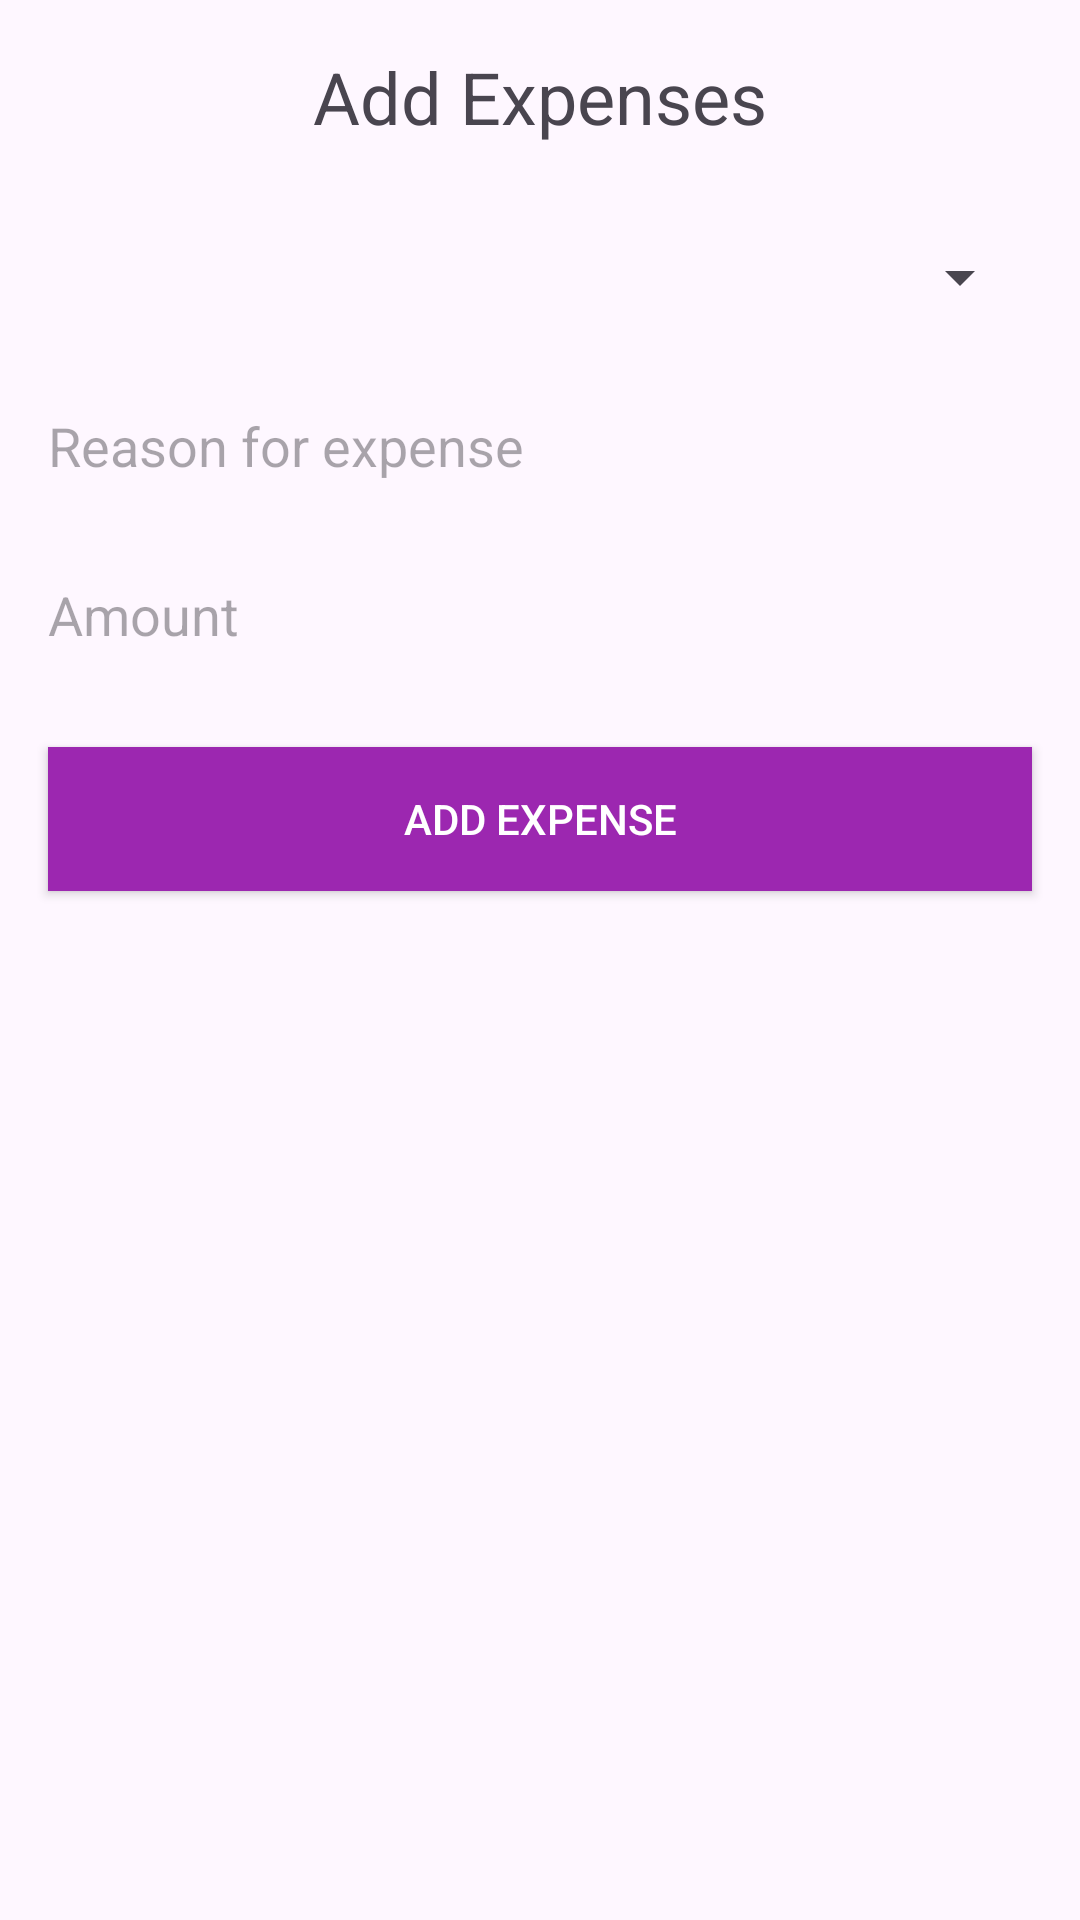

The Android layout XML behind this screen, and the referenced resources:
<!-- AndroidManifest.xml: application theme Theme.Assignment2MP -->
<!-- res/layout/fragment_add_expense.xml -->
<?xml version="1.0" encoding="utf-8"?>
<RelativeLayout xmlns:android="http://schemas.android.com/apk/res/android"
    android:layout_width="match_parent"
    android:layout_height="match_parent"
    android:background="@drawable/background_image">

    <ProgressBar
        android:id="@+id/progressBar"
        android:layout_width="wrap_content"
        android:layout_height="wrap_content"
        android:layout_centerInParent="true"
        android:visibility="gone" />

    <TextView
        android:id="@+id/addExpensesTitle"
        android:layout_width="wrap_content"
        android:layout_height="wrap_content"
        android:text="Add Expenses"
        android:textSize="24sp"
        android:layout_centerHorizontal="true"
        android:padding="16dp"/>

    <Spinner
        android:id="@+id/currencySpinner"
        android:layout_width="match_parent"
        android:layout_height="wrap_content"
        android:layout_below="@id/addExpensesTitle"
        android:layout_margin="16dp"/>

    <EditText
        android:id="@+id/reasonInput"
        android:layout_width="match_parent"
        android:layout_height="wrap_content"
        android:layout_below="@id/currencySpinner"
        android:layout_margin="16dp"
        android:hint="Reason for expense"
        android:background="@drawable/edittext_background"/>

    <EditText
        android:id="@+id/amountInput"
        android:layout_width="match_parent"
        android:layout_height="wrap_content"
        android:layout_below="@id/reasonInput"
        android:layout_margin="16dp"
        android:hint="Amount"
        android:inputType="numberDecimal"
        android:background="@drawable/edittext_background"/>

    <Button
        android:id="@+id/addButton"
        android:layout_width="match_parent"
        android:layout_height="wrap_content"
        android:layout_below="@id/amountInput"
        android:layout_margin="16dp"
        android:text="Add Expense"
        android:background="@color/purple_500"
        android:textColor="@color/white"/>

</RelativeLayout>
<!-- resources referenced by this layout -->
<resources>
  <color name="purple_500">#9C27B0</color>
  <color name="white">#FFFFFF</color>
  <style name="Theme.Assignment2MP" parent="Base.Theme.Assignment2MP" />
  <style name="Base.Theme.Assignment2MP" parent="Theme.Material3.DayNight.NoActionBar">
          
          
      </style>
</resources>
